Run: headless pygame with SDL's dummy video driver; simulated clock (each Clock.tick advances the game by its frame time, no real sleeping); random seed 0; keys injected as events and as key.get_pressed() state; no mouse input; restart key R tapped at the start of phases 3 and 4.
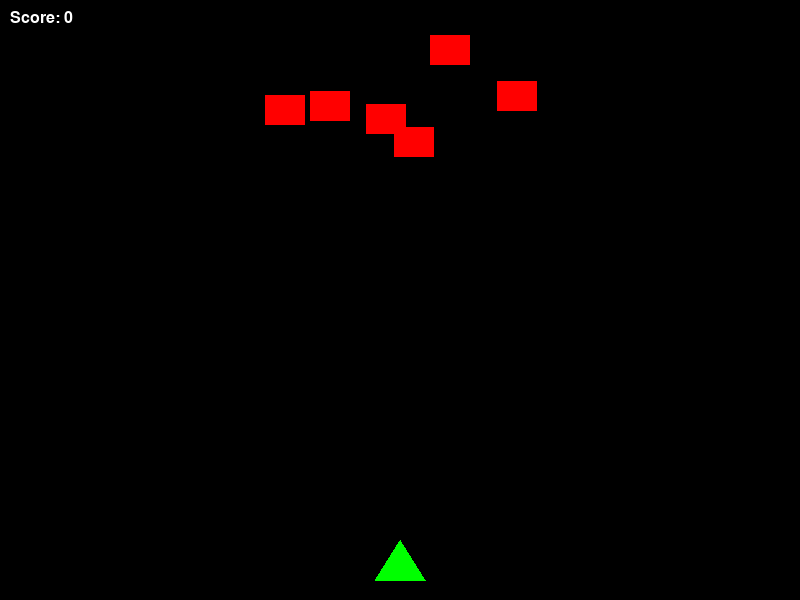
Frame 1 of 4 · flips 1–60 · no input
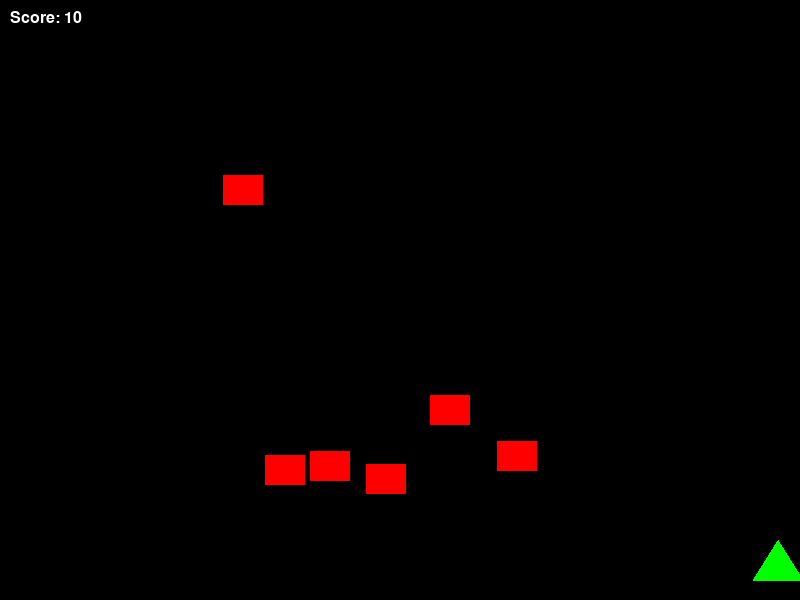
Frame 2 of 4 · flips 61–180 · tapped SPACE, RETURN · held RIGHT (→), D
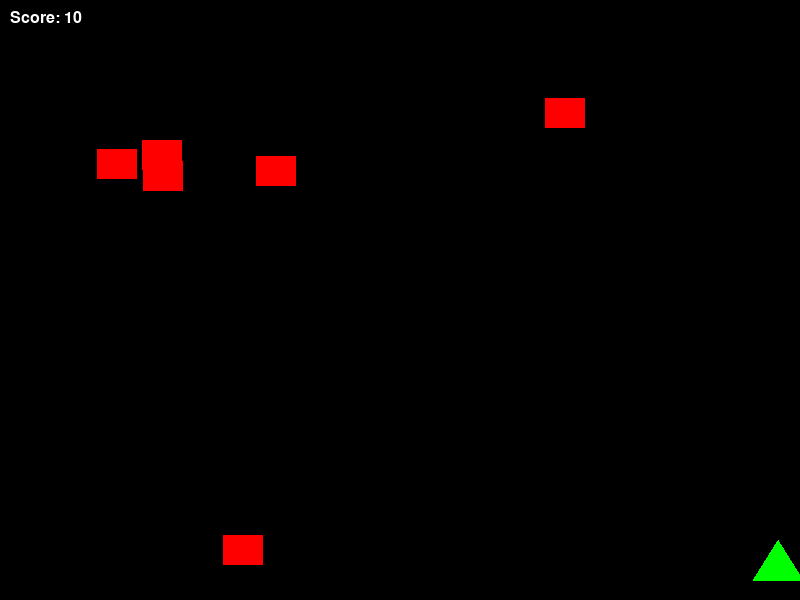
Frame 3 of 4 · flips 181–300 · tapped R · held DOWN (↓), S
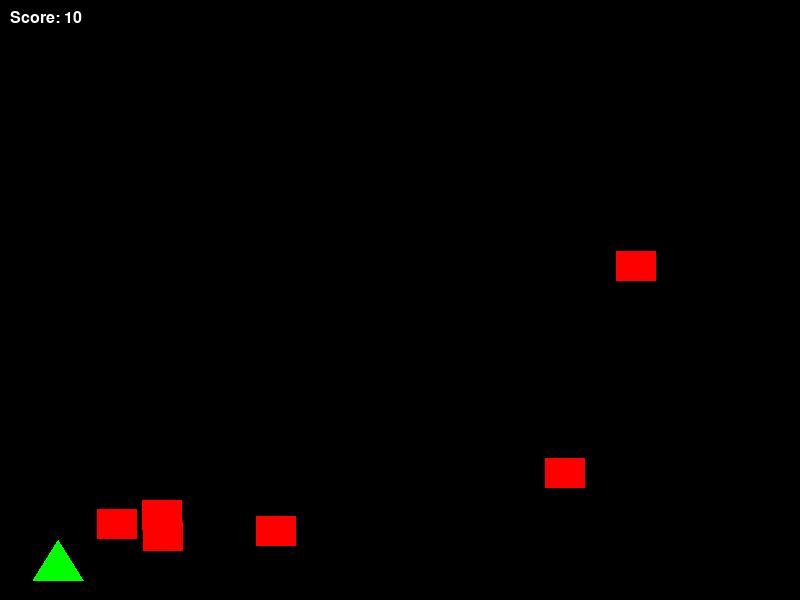
Frame 4 of 4 · flips 301–420 · tapped R · held LEFT (←), A, UP (↑), W

The pygame program that drew these frames:

import pygame
import random
import math

# Initialize Pygame
pygame.init()

# Screen dimensions
SCREEN_WIDTH = 800
SCREEN_HEIGHT = 600
screen = pygame.display.set_mode((SCREEN_WIDTH, SCREEN_HEIGHT))
pygame.display.set_caption("Space Shooter")

# Colors
WHITE = (255, 255, 255)
BLACK = (0, 0, 0)
RED = (255, 0, 0)
GREEN = (0, 255, 0)
YELLOW = (255, 255, 0)

# Clock to control frame rate
clock = pygame.time.Clock()
FPS = 60

# Player Settings
player_width = 50
player_height = 40
player_x = SCREEN_WIDTH // 2 - player_width // 2
player_y = SCREEN_HEIGHT - 60
player_speed = 6

# Bullet Settings
bullet_width = 5
bullet_height = 15
bullet_speed = 7
bullets = []

# Enemy Settings
enemy_width = 40
enemy_height = 30
enemy_speed = 3
enemies = []
num_enemies = 6

for i in range(num_enemies):
    enemies.append({
        'x': random.randint(0, SCREEN_WIDTH - enemy_width),
        'y': random.randint(-150, -40)
    })

# Score
score = 0
font = pygame.font.SysFont("Arial", 24)

def show_score(x, y):
    score_text = font.render(f"Score: {score}", True, WHITE)
    screen.blit(score_text, (x, y))

def draw_player(x, y):
    # Draws a sleek green triangle representing the spaceship
    pygame.draw.polygon(screen, GREEN, [(x + player_width // 2, y), (x, y + player_height), (x + player_width, y + player_height)])

# Game Loop
running = True
game_over = False

while running:
    screen.fill(BLACK)
    
    for event in pygame.event.get():
        if event.type == pygame.QUIT:
            running = False
            
        # Shooting logic (Spacebar)
        if event.type == pygame.KEYDOWN and not game_over:
            if event.key == pygame.K_SPACE:
                # Bullet spawns from the tip of the ship
                bullets.append({'x': player_x + player_width // 2 - bullet_width // 2, 'y': player_y})

    if not game_over:
        # Player Movement
        keys = pygame.key.get_pressed()
        if keys[pygame.K_LEFT] and player_x > 0:
            player_x -= player_speed
        if keys[pygame.K_RIGHT] and player_x < SCREEN_WIDTH - player_width:
            player_x += player_speed

        # Move and update bullets
        for bullet in bullets[:]:
            bullet['y'] -= bullet_speed
            if bullet['y'] < 0:
                bullets.remove(bullet)

        # Move and update enemies
        for enemy in enemies:
            enemy['y'] += enemy_speed
            
            # If an enemy reaches the bottom, respawn it at the top
            if enemy['y'] > SCREEN_HEIGHT:
                enemy['x'] = random.randint(0, SCREEN_WIDTH - enemy_width)
                enemy['y'] = random.randint(-100, -40)

            # Collision Check: Enemy hits Player (Game Over)
            if (player_x < enemy['x'] + enemy_width and player_x + player_width > enemy['x'] and
                player_y < enemy['y'] + enemy_height and player_y + player_height > enemy['y']):
                game_over = True

        # Collision Check: Bullet hits Enemy
        for bullet in bullets[:]:
            for enemy in enemies:
                if (bullet['x'] < enemy['x'] + enemy_width and bullet['x'] + bullet_width > enemy['x'] and
                    bullet['y'] < enemy['y'] + enemy_height and bullet['y'] + bullet_height > enemy['y']):
                    if bullet in bullets:
                        bullets.remove(bullet)
                    # Respawn enemy and boost score
                    enemy['x'] = random.randint(0, SCREEN_WIDTH - enemy_width)
                    enemy['y'] = random.randint(-100, -40)
                    score += 10

        # Drawing everything
        draw_player(player_x, player_y)
        
        for bullet in bullets:
            pygame.draw.rect(screen, YELLOW, (bullet['x'], bullet['y'], bullet_width, bullet_height))
            
        for enemy in enemies:
            pygame.draw.rect(screen, RED, (enemy['x'], enemy['y'], enemy_width, enemy_height))
            
        show_score(10, 10)
    else:
        # Game Over Screen
        game_over_text = font.render("GAME OVER! Press R to Restart", True, RED)
        screen.blit(game_over_text, (SCREEN_WIDTH // 2 - 150, SCREEN_HEIGHT // 2))
        
        keys = pygame.key.get_pressed()
        if keys[pygame.K_r]:
            game_over = False
            score = 0
            player_x = SCREEN_WIDTH // 2 - player_width // 2
            bullets.clear()
            for enemy in enemies:
                enemy['x'] = random.randint(0, SCREEN_WIDTH - enemy_width)
                enemy['y'] = random.randint(-150, -40)

    pygame.display.update()
    clock.tick(FPS)

pygame.quit()
